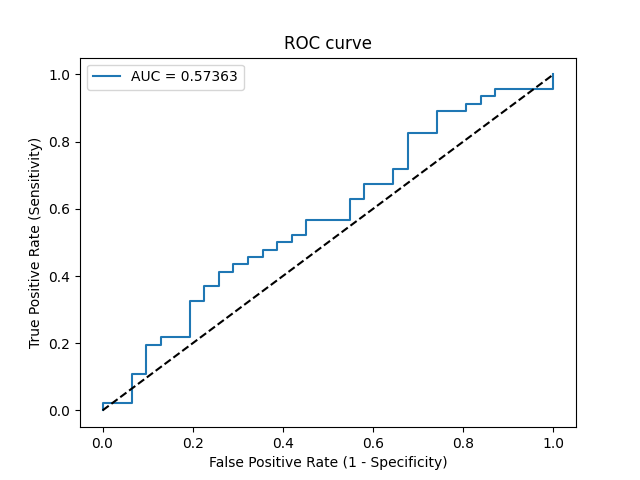

Values plotted in this chart, from the file beside it:
Threshold, Sensitivity, Specificity, NPV, PPV
inf, 0.0, 1.0, 0.4026, 0
0.771, 0.02174, 1.0, 0.4079, 1.0
0.716, 0.02174, 0.9355, 0.3919, 0.3333
0.6837, 0.1087, 0.9355, 0.4143, 0.7143
0.674, 0.1087, 0.9032, 0.4058, 0.625
0.6482, 0.1957, 0.9032, 0.4308, 0.75
0.6441, 0.1957, 0.871, 0.4219, 0.6923
0.6388, 0.2174, 0.871, 0.4286, 0.7143
0.6314, 0.2174, 0.8065, 0.4098, 0.625
0.6196, 0.3261, 0.8065, 0.4464, 0.7143
0.6148, 0.3261, 0.7742, 0.4364, 0.6818
0.6118, 0.3696, 0.7742, 0.4528, 0.7083
0.6089, 0.3696, 0.7419, 0.4423, 0.68
0.6013, 0.413, 0.7419, 0.46, 0.7037
0.6002, 0.413, 0.7097, 0.449, 0.6786
0.6001, 0.4348, 0.7097, 0.4583, 0.6897
0.5995, 0.4348, 0.6774, 0.4468, 0.6667
0.5988, 0.4565, 0.6774, 0.4565, 0.6774
0.5982, 0.4565, 0.6452, 0.4444, 0.6562
0.5974, 0.4783, 0.6452, 0.4545, 0.6667
0.594, 0.4783, 0.6129, 0.4419, 0.6471
0.5939, 0.5, 0.6129, 0.4524, 0.6571
0.5938, 0.5, 0.5806, 0.439, 0.6389
0.5934, 0.5217, 0.5806, 0.45, 0.6486
0.5933, 0.5217, 0.5484, 0.4359, 0.6316
0.5919, 0.5652, 0.5484, 0.4595, 0.65
0.5903, 0.5652, 0.4516, 0.4118, 0.6047
0.5843, 0.6304, 0.4516, 0.4516, 0.6304
0.5834, 0.6304, 0.4194, 0.4333, 0.617
0.5806, 0.6739, 0.4194, 0.4643, 0.6327
0.5792, 0.6739, 0.3548, 0.4231, 0.6078
0.5784, 0.7174, 0.3548, 0.4583, 0.6226
0.5775, 0.7174, 0.3226, 0.4348, 0.6111
0.5655, 0.8261, 0.3226, 0.5556, 0.6441
0.5604, 0.8261, 0.2581, 0.5, 0.623
0.5533, 0.8913, 0.2581, 0.6154, 0.6406
0.5428, 0.8913, 0.1935, 0.5455, 0.6212
0.5408, 0.913, 0.1935, 0.6, 0.6269
0.5374, 0.913, 0.1613, 0.5556, 0.6176
0.5373, 0.9348, 0.1613, 0.625, 0.6232
0.5256, 0.9348, 0.129, 0.5714, 0.6143
0.5244, 0.9565, 0.129, 0.6667, 0.6197
0.5155, 0.9565, 0.0, 0.0, 0.5867
0.474, 1.0, 0.0, 0, 0.5974
